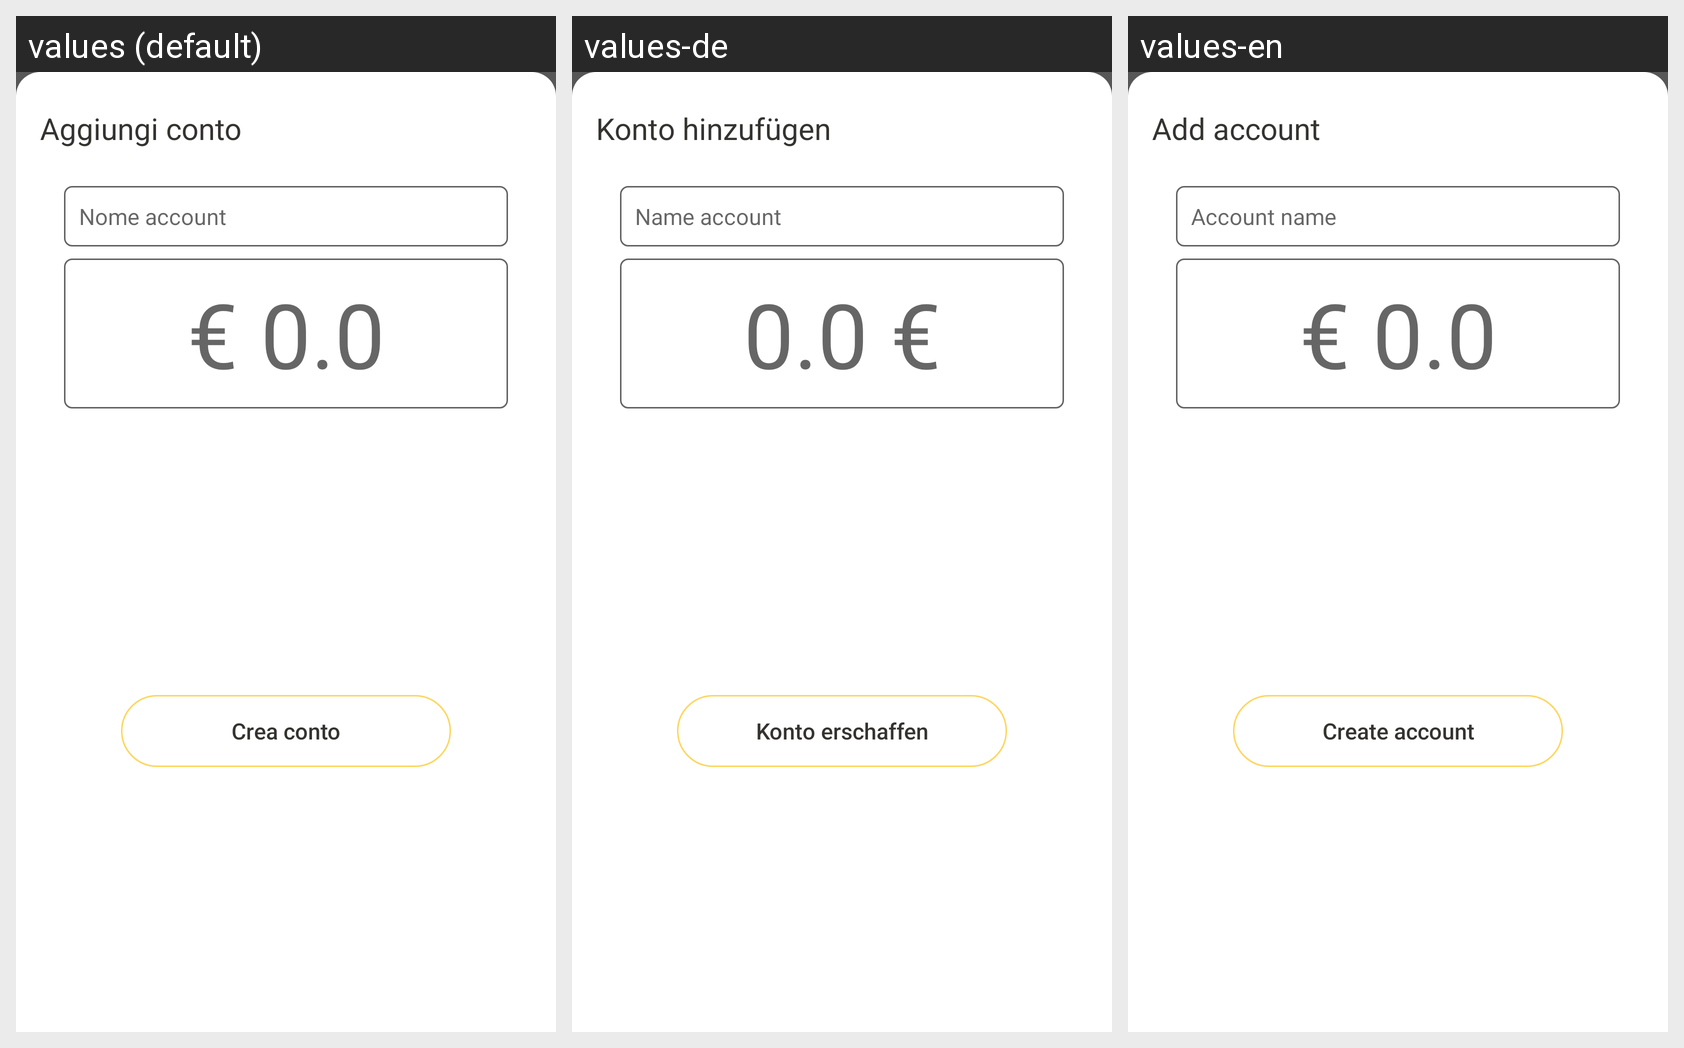

Translations of the strings shown on this Android screen, per locale in the grid:
Android screen res/layout/new_account_dialog_layout.xml rendered under 3 locales, left to right: values (default), values-de, values-en. Device: Nexus 5 (rendered at 1080×1920; each locale shown at half size, 540×960, under a caption strip naming it); theme AppTheme.
Strings drawn on this screen, with the default value and each locale's value (text and hints the layout hard-codes, and strings that could not be matched under every locale, appear in the picture but are not listed):

addAccount
  values: Aggiungi conto
  values-de: Konto hinzufügen
  values-en: Add account

account_name
  values: Nome account
  values-de: Name account
  values-en: Account name

account_amount_value
  values: € 0.0
  values-de: 0.0 €
  values-en: € 0.0

save_new_account
  values: Crea conto
  values-de: Konto erschaffen
  values-en: Create account
